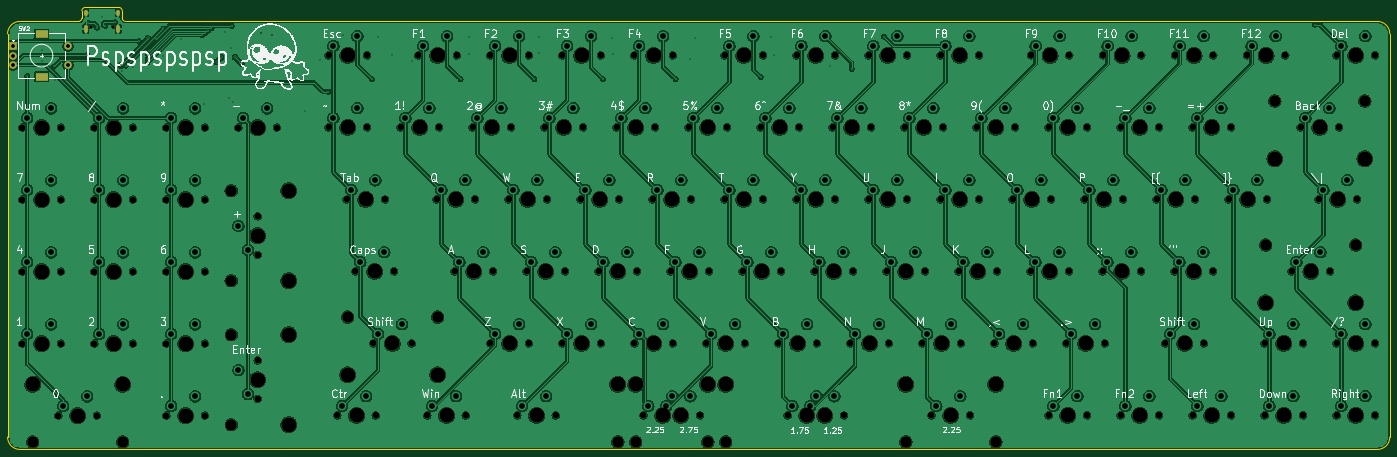
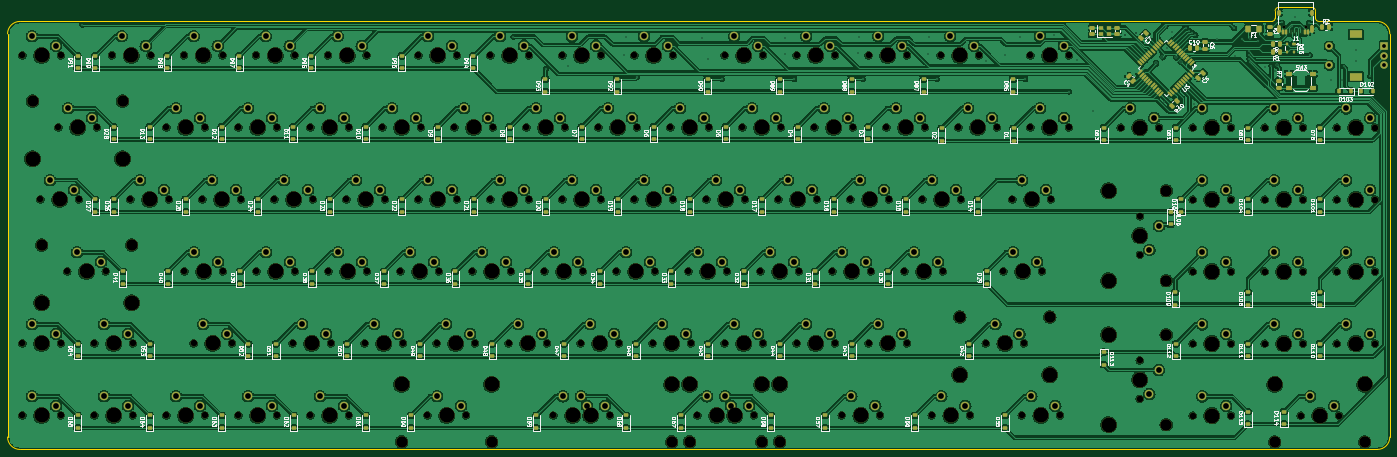
Circuit board: 11 layer files. Board 365.7 x 117.0 mm.
- bottom_copper: Hampter3.1-CuBottom.gbr (1381827 bytes)
- top_copper: Hampter3.1-CuTop.gbr (989032 bytes)
- outline: Hampter3.1-EdgeCuts.gbr (1518 bytes)
- bottom_mask: Hampter3.1-MaskBottom.gbr (31528 bytes)
- top_mask: Hampter3.1-MaskTop.gbr (13013 bytes)
- drill: Hampter3.1-NPTH.drl (5572 bytes)
- drill: Hampter3.1-PTH.drl (4926 bytes)
- paste: Hampter3.1-PasteBottom.gbr (12945 bytes)
- paste: Hampter3.1-PasteTop.gbr (453 bytes)
- bottom_silk: Hampter3.1-SilkBottom.gbr (277191 bytes)
- top_silk: Hampter3.1-SilkTop.gbr (146844 bytes)

=== bottom_copper: Hampter3.1-CuBottom.gbr (1381827 bytes, source omitted) ===
=== top_copper: Hampter3.1-CuTop.gbr (989032 bytes, source omitted) ===
=== outline: Hampter3.1-EdgeCuts.gbr ===
%TF.GenerationSoftware,KiCad,Pcbnew,8.0.0*%
%TF.CreationDate,2024-12-21T07:53:57-08:00*%
%TF.ProjectId,Hampter3.1,48616d70-7465-4723-932e-312e6b696361,rev?*%
%TF.SameCoordinates,Original*%
%TF.FileFunction,Profile,NP*%
%FSLAX46Y46*%
G04 Gerber Fmt 4.6, Leading zero omitted, Abs format (unit mm)*
G04 Created by KiCad (PCBNEW 8.0.0) date 2024-12-21 07:53:57*
%MOMM*%
%LPD*%
G01*
G04 APERTURE LIST*
%TA.AperFunction,Profile*%
%ADD10C,0.050000*%
%TD*%
G04 APERTURE END LIST*
D10*
X136525000Y-152781000D02*
X145421382Y-152774618D01*
X481693999Y-266445998D02*
G75*
G02*
X478409000Y-269730999I-3284999J-2D01*
G01*
X146310382Y-153663618D02*
X146304000Y-155592000D01*
X481694000Y-159766002D02*
X481694000Y-266446000D01*
X135636000Y-153670000D02*
G75*
G02*
X136525000Y-152781000I889000J0D01*
G01*
X135636000Y-155592000D02*
G75*
G02*
X134747000Y-156481000I-889000J0D01*
G01*
X119253002Y-269731000D02*
G75*
G02*
X115968000Y-266446001I-2J3285000D01*
G01*
X119253002Y-156481002D02*
X134747000Y-156481000D01*
X145421382Y-152774618D02*
G75*
G02*
X146310382Y-153663618I18J-888982D01*
G01*
X478409000Y-269731000D02*
X119253002Y-269731000D01*
X115968003Y-159766000D02*
G75*
G02*
X119253002Y-156481003I3284997J0D01*
G01*
X147193000Y-156481000D02*
X478409000Y-156481002D01*
X478409000Y-156481002D02*
G75*
G02*
X481693998Y-159766002I0J-3284998D01*
G01*
X147193000Y-156481000D02*
G75*
G02*
X146304000Y-155592000I0J889000D01*
G01*
X135636000Y-155592000D02*
X135636000Y-153670000D01*
X115968002Y-266446000D02*
X115968002Y-159766002D01*
M02*

=== bottom_mask: Hampter3.1-MaskBottom.gbr (31528 bytes, source omitted) ===
=== top_mask: Hampter3.1-MaskTop.gbr (13013 bytes, source omitted) ===
=== drill: Hampter3.1-NPTH.drl (5572 bytes, source omitted) ===
=== drill: Hampter3.1-PTH.drl ===
M48
; DRILL file {KiCad 8.0.0} date 2024-12-21T07:53:57-0800
; FORMAT={-:-/ absolute / inch / decimal}
; #@! TF.CreationDate,2024-12-21T07:53:57-08:00
; #@! TF.GenerationSoftware,Kicad,Pcbnew,8.0.0
; #@! TF.FileFunction,Plated,1,2,PTH
FMAT,2
INCH
; #@! TA.AperFunction,Plated,PTH,ViaDrill
T1C0.0118
; #@! TA.AperFunction,Plated,PTH,ViaDrill
T2C0.0157
; #@! TA.AperFunction,Plated,PTH,ComponentDrill
T3C0.0236
; #@! TA.AperFunction,Plated,PTH,ComponentDrill
T4C0.0394
; #@! TA.AperFunction,Plated,PTH,ComponentDrill
T5C0.0591
; #@! TA.AperFunction,Plated,PTH,ComponentDrill
T6C0.0600
%
G90
G05
T1
X4.7702Y-6.73
X4.92Y-6.455
X4.92Y-6.57
X5.048Y-6.63
X5.06Y-6.775
X5.175Y-6.775
X5.396Y-6.51
X5.4071Y-6.175
X5.4968Y-6.2266
X5.55Y-6.115
X5.585Y-6.2086
X5.685Y-6.1715
X5.76Y-6.68
X5.8Y-6.62
X5.87Y-6.64
X5.934Y-6.364
X6.0247Y-6.5847
X6.029Y-6.547
X6.0324Y-6.5084
X6.036Y-6.4713
X6.1107Y-6.3427
X6.18Y-6.52
X6.1875Y-6.2325
X6.37Y-6.34
X6.59Y-6.3045
X6.61Y-7.02
X6.622Y-6.2809
X6.654Y-6.2572
X6.688Y-6.2336
X6.835Y-6.275
X6.87Y-6.96
X6.89Y-6.44
X6.9Y-6.21
X6.915Y-7.005
X7.66Y-7.09
X7.825Y-6.56
X7.908Y-6.8919
X8.065Y-6.305
X8.362Y-6.762
X8.42Y-6.32
X8.575Y-6.515
X8.775Y-6.575
X9.284Y-6.762
X9.37Y-6.32
X9.375Y-6.495
X10.054Y-6.762
X10.1Y-6.325
X10.105Y-6.49
X10.768Y-6.762
X10.865Y-6.335
X10.87Y-6.5
X11.524Y-6.762
X11.67Y-6.55
X11.73Y-6.33
X12.41Y-6.7396
X12.52Y-6.325
X12.545Y-6.515
X13.13Y-6.62
X13.358Y-6.654
X13.695Y-6.32
X18.184Y-6.195
T2
X5.746Y-6.618
X6.026Y-6.338
X6.743Y-6.5807
X6.7891Y-6.5346
X6.936Y-6.5333
X7.0011Y-6.5984
X7.208Y-6.282
X7.3242Y-6.2989
T4
X4.6241Y-6.4181
X4.6241Y-6.5166
X4.6241Y-6.615
X5.195Y-6.4181
X5.195Y-6.615
T6
X4.7702Y-7.1659
X4.7702Y-7.9159
X4.7702Y-8.6659
X4.7702Y-9.4159
X5.0202Y-7.0659
X5.0202Y-7.8159
X5.0202Y-8.5659
X5.0202Y-9.3159
X5.1452Y-10.1659
X5.3952Y-10.0659
X5.5202Y-7.1659
X5.5202Y-7.9159
X5.5202Y-8.6659
X5.5202Y-9.4159
X5.7702Y-7.0659
X5.7702Y-7.8159
X5.7702Y-8.5659
X5.7702Y-9.3159
X6.2702Y-7.1659
X6.2702Y-7.9159
X6.2702Y-8.6659
X6.2702Y-9.4159
X6.2702Y-10.1659
X6.5202Y-7.0659
X6.5202Y-7.8159
X6.5202Y-8.5659
X6.5202Y-9.3159
X6.5202Y-10.0659
X6.9702Y-8.2909
X6.971Y-9.7918
X7.0202Y-7.1659
X7.0702Y-8.5409
X7.071Y-10.0418
X7.2702Y-7.0659
X7.96Y-6.415
X7.96Y-7.165
X8.0507Y-10.1648
X8.147Y-7.9151
X8.21Y-6.315
X8.21Y-7.065
X8.24Y-8.665
X8.3007Y-10.0648
X8.397Y-7.8151
X8.425Y-9.415
X8.49Y-8.565
X8.675Y-9.315
X8.71Y-7.165
X8.895Y-6.415
X8.96Y-7.065
X8.9883Y-10.1647
X9.085Y-7.915
X9.145Y-6.315
X9.2383Y-10.0647
X9.2716Y-8.665
X9.335Y-7.815
X9.46Y-7.165
X9.5216Y-8.565
X9.645Y-6.415
X9.645Y-9.415
X9.71Y-7.065
X9.835Y-7.915
X9.895Y-6.315
X9.895Y-9.315
X9.9257Y-10.1648
X10.0216Y-8.665
X10.085Y-7.815
X10.1757Y-10.0648
X10.21Y-7.165
X10.2716Y-8.565
X10.395Y-6.415
X10.395Y-9.415
X10.46Y-7.065
X10.585Y-7.915
X10.645Y-6.315
X10.645Y-9.315
X10.7716Y-8.665
X10.835Y-7.815
X10.96Y-7.165
X11.0216Y-8.565
X11.145Y-6.415
X11.145Y-9.415
X11.21Y-7.065
X11.24Y-10.165
X11.335Y-7.915
X11.395Y-6.315
X11.395Y-9.315
X11.4281Y-10.1652
X11.49Y-10.065
X11.5216Y-8.665
X11.585Y-7.815
X11.6781Y-10.0652
X11.71Y-7.165
X11.7716Y-8.565
X11.895Y-9.415
X11.96Y-7.065
X12.085Y-6.415
X12.085Y-7.915
X12.145Y-9.315
X12.2716Y-8.665
X12.335Y-6.315
X12.335Y-7.815
X12.46Y-7.165
X12.5216Y-8.565
X12.645Y-9.415
X12.71Y-7.065
X12.7413Y-10.165
X12.835Y-6.415
X12.835Y-7.915
X12.895Y-9.315
X12.9281Y-10.1652
X12.9913Y-10.065
X13.0216Y-8.665
X13.085Y-6.315
X13.085Y-7.815
X13.1781Y-10.0652
X13.21Y-7.165
X13.2716Y-8.565
X13.395Y-9.415
X13.46Y-7.065
X13.585Y-6.415
X13.585Y-7.915
X13.645Y-9.315
X13.7716Y-8.665
X13.835Y-6.315
X13.835Y-7.815
X13.96Y-7.165
X14.0216Y-8.565
X14.145Y-9.415
X14.21Y-7.065
X14.24Y-10.165
X14.335Y-6.415
X14.335Y-7.915
X14.395Y-9.315
X14.49Y-10.065
X14.5216Y-8.665
X14.585Y-6.315
X14.585Y-7.815
X14.71Y-7.165
X14.7716Y-8.565
X14.895Y-9.415
X14.96Y-7.065
X15.085Y-7.915
X15.145Y-9.315
X15.2716Y-8.665
X15.275Y-6.415
X15.335Y-7.815
X15.46Y-7.165
X15.46Y-10.165
X15.5216Y-8.565
X15.525Y-6.315
X15.645Y-9.415
X15.71Y-7.065
X15.71Y-10.065
X15.835Y-7.915
X15.895Y-9.315
X16.0216Y-8.665
X16.025Y-6.415
X16.085Y-7.815
X16.21Y-7.165
X16.21Y-10.165
X16.2716Y-8.565
X16.275Y-6.315
X16.46Y-7.065
X16.46Y-10.065
X16.585Y-7.915
X16.6766Y-9.4148
X16.7716Y-8.665
X16.775Y-6.415
X16.835Y-7.815
X16.9266Y-9.3148
X16.96Y-7.165
X16.96Y-10.165
X17.0216Y-8.565
X17.025Y-6.315
X17.21Y-7.065
X17.21Y-10.065
X17.335Y-7.915
X17.525Y-6.415
X17.585Y-7.815
X17.71Y-9.415
X17.71Y-10.165
X17.775Y-6.315
X17.96Y-9.315
X17.96Y-10.065
X17.9916Y-8.665
X18.085Y-7.165
X18.2416Y-8.565
X18.2724Y-7.9149
X18.335Y-7.065
X18.46Y-6.415
X18.46Y-9.415
X18.46Y-10.165
X18.5224Y-7.8149
X18.71Y-6.315
X18.71Y-9.315
X18.71Y-10.065
T3
G00X5.3799Y-6.0598
M15
G01X5.3799Y-6.0834
M16
G05
G00X5.3799Y-6.2145
M15
G01X5.3799Y-6.2578
M16
G05
G00X5.7201Y-6.0598
M15
G01X5.7201Y-6.0834
M16
G05
G00X5.7201Y-6.2145
M15
G01X5.7201Y-6.2578
M16
G05
T5
G00X4.8938Y-6.2961
M15
G01X4.945Y-6.2961
M16
G05
G00X4.8938Y-6.737
M15
G01X4.945Y-6.737
M16
G05
M30

=== paste: Hampter3.1-PasteBottom.gbr (12945 bytes, source omitted) ===
=== paste: Hampter3.1-PasteTop.gbr ===
%TF.GenerationSoftware,KiCad,Pcbnew,8.0.0*%
%TF.CreationDate,2024-12-21T07:53:57-08:00*%
%TF.ProjectId,Hampter3.1,48616d70-7465-4723-932e-312e6b696361,rev?*%
%TF.SameCoordinates,Original*%
%TF.FileFunction,Paste,Top*%
%TF.FilePolarity,Positive*%
%FSLAX46Y46*%
G04 Gerber Fmt 4.6, Leading zero omitted, Abs format (unit mm)*
G04 Created by KiCad (PCBNEW 8.0.0) date 2024-12-21 07:53:57*
%MOMM*%
%LPD*%
G01*
G04 APERTURE LIST*
G04 APERTURE END LIST*
M02*

=== bottom_silk: Hampter3.1-SilkBottom.gbr (277191 bytes, source omitted) ===
=== top_silk: Hampter3.1-SilkTop.gbr (146844 bytes, source omitted) ===
